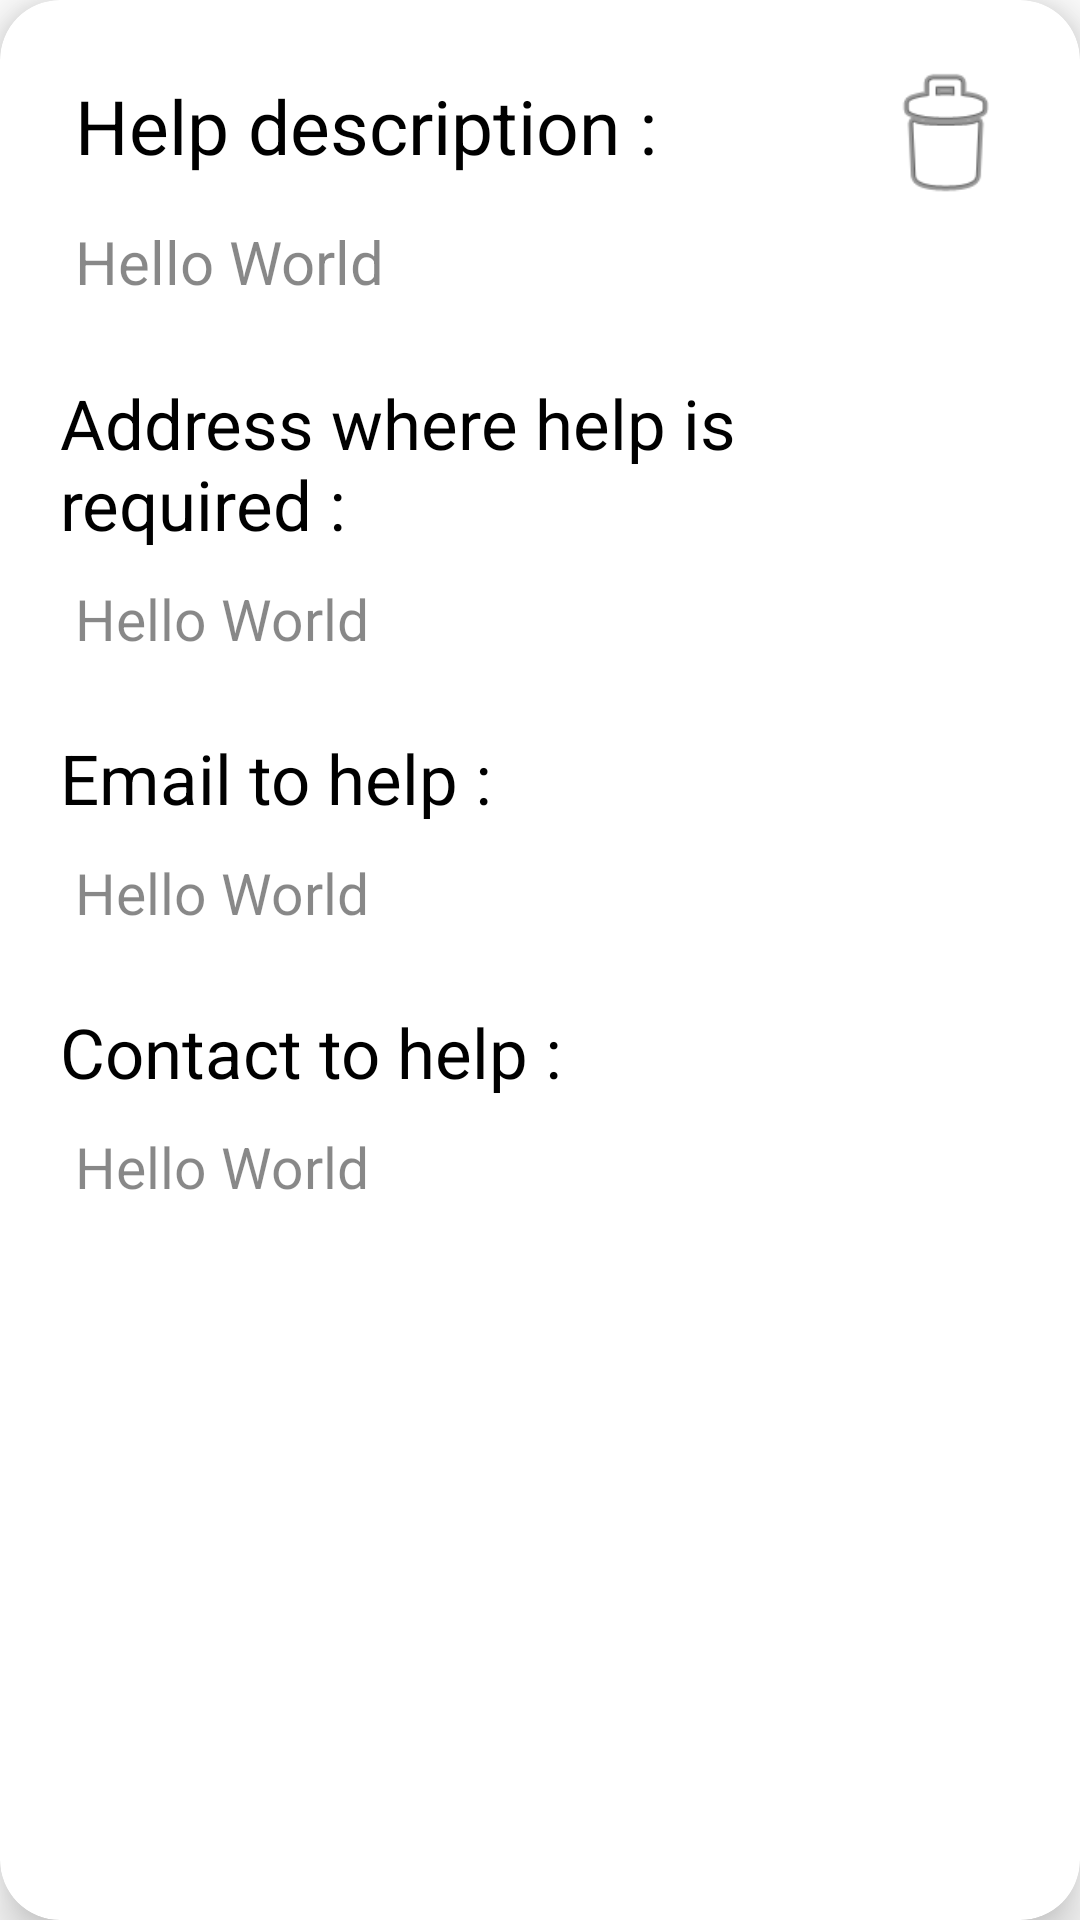

The Android layout XML behind this screen, and the referenced resources:
<!-- AndroidManifest.xml: application theme Theme.CoviHelp -->
<!-- res/layout/your_post_list_item.xml -->
<?xml version="1.0" encoding="utf-8"?>
<androidx.cardview.widget.CardView

    xmlns:android="http://schemas.android.com/apk/res/android"
    xmlns:app="http://schemas.android.com/apk/res-auto"
    android:layout_width="match_parent"
    android:layout_height="wrap_content"
    android:padding="20dp"
    app:cardCornerRadius="20dp"
    app:cardBackgroundColor="@color/white"
    app:cardElevation="10dp"
    >

    <RelativeLayout
        android:layout_width="match_parent"
        android:layout_height="match_parent"
        android:padding="20dp"
        >

        <TextView
            android:layout_width="wrap_content"
            android:layout_height="wrap_content"
            android:id="@+id/Help_description_heading"
            android:text="Help description :"
            android:padding="5dp"
            android:textSize="25dp"
            android:textColor="@color/black"
            />

        <TextView
            android:layout_below="@+id/Help_description_heading"
            android:id="@+id/help_description"
            android:layout_width="wrap_content"
            android:layout_height="wrap_content"
            android:padding="5dp"
            android:text="Hello World"
            android:textSize="20dp"
            android:textColor="@color/black_transparent"
            android:layout_marginTop="5dp"
            />

        <TextView
            android:layout_width="wrap_content"
            android:layout_height="wrap_content"
            android:id="@+id/address_help"
            android:layout_below="@+id/help_description"
            android:text="Address where help is required :"
            android:textSize="23dp"
            android:textColor="@color/black"
            android:layout_marginTop="20dp"/>
        <TextView
            android:id="@+id/address_"
            android:layout_below="@+id/address_help"
            android:layout_width="wrap_content"
            android:layout_height="wrap_content"
            android:padding="5dp"
            android:text="Hello World"
            android:textColor="@color/black_transparent"
            android:layout_marginTop="5dp"
            android:textSize="19dp"
            />

        <TextView
            android:layout_width="wrap_content"
            android:layout_height="wrap_content"
            android:id="@+id/email_help"
            android:layout_below="@+id/address_"
            android:text="Email to help :"
            android:textSize="23dp"
            android:textColor="@color/black"
            android:layout_marginTop="20dp"/>

        <TextView
            android:id="@+id/email_"
            android:layout_below="@id/email_help"
            android:layout_width="wrap_content"
            android:layout_height="wrap_content"
            android:padding="5dp"
            android:text="Hello World"
            android:layout_marginTop="5dp"
            android:textSize="19dp"
            android:textColor="@color/black_transparent"
            />

        <TextView
            android:layout_width="wrap_content"
            android:layout_height="wrap_content"
            android:id="@+id/contact_help"
            android:layout_below="@+id/email_"
            android:text="Contact to help :"
            android:textSize="23dp"
            android:textColor="@color/black"
            android:layout_marginTop="20dp"/>

        <TextView
            android:id="@+id/mobileNumber"
            android:layout_below="@id/contact_help"
            android:layout_width="wrap_content"
            android:layout_height="wrap_content"
            android:padding="5dp"
            android:textColor="@color/black_transparent"
            android:text="Hello World"
            android:layout_marginTop="5dp"
            android:textSize="19dp"
            />

        <ImageView
            android:id="@+id/deletePost"
            android:layout_width="50dp"
            android:layout_height="50dp"
            app:srcCompat="@android:drawable/ic_menu_delete"
            android:layout_alignParentRight="true"
            />

    </RelativeLayout>

</androidx.cardview.widget.CardView>
<!-- resources referenced by this layout -->
<resources>
  <color name="black">#FF000000</color>
  <color name="black_transparent">#77000000</color>
  <color name="white">#FFFFFFFF</color>
  <style name="Theme.CoviHelp" parent="Theme.MaterialComponents.DayNight.DarkActionBar">
          
          <item name="colorPrimary">@color/teal_200</item>
          <item name="colorPrimaryVariant">@color/teal_700</item>
          <item name="colorOnPrimary">@color/teal_200</item>
          
          <item name="colorSecondary">@color/teal_200</item>
          <item name="colorSecondaryVariant">@color/teal_700</item>
          <item name="colorOnSecondary">@color/teal_200</item>
          
          <item name="android:statusBarColor" tools:targetApi="l">@color/color_app_bar</item>
          
      </style>
  <color name="teal_200">#FF03DAC5</color>
  <color name="teal_700">#FF018786</color>
  <color name="color_app_bar">#070f59</color>
</resources>
